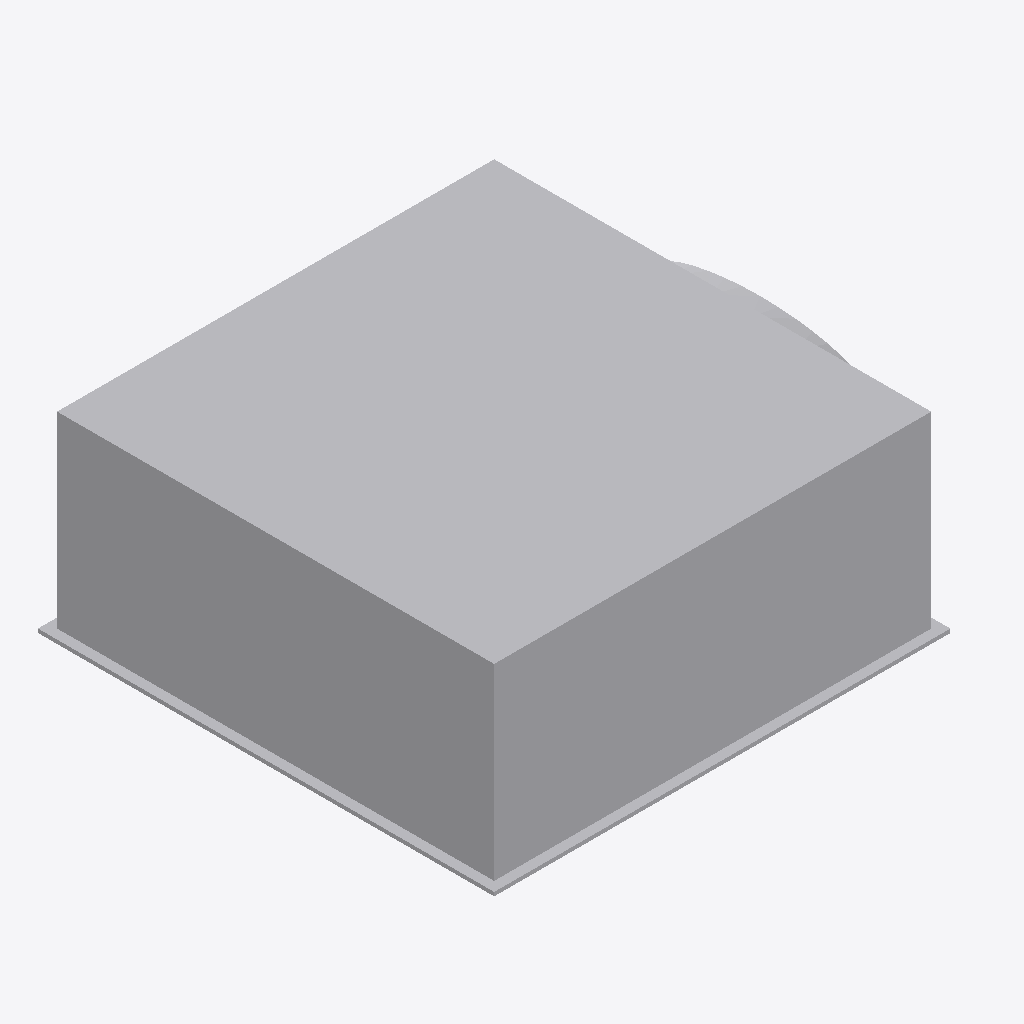
Isometric view of an IFC building model (IFC-SPF (STEP), schema IFC2X3, length unit millimetre), seen from the south-west, elements coloured by IFC class: 1 other element (light grey).
Extent 0.641 m × 0.595 m × 0.250 m (x, y, z). Storeys (1): Level 1 at 0.00 m. Elements (1): 1 IfcFlowTerminal.

HEADER;
FILE_DESCRIPTION(('ViewDefinition [CoordinationView_V2.0]'),'2;1');
FILE_NAME('','2020-10-05T11:22:58',(''),(''),'The EXPRESS Data Manager Version 5.02.0100.07 : ','20170223_1515(x64) - Exporter 18.4.0.0 - Alterna','');
FILE_SCHEMA(('IFC2X3'));
ENDSEC;
DATA;
#105=IFCPROJECT('1jqWIMERv6vw83cSNBYC22',#41,'',$,$,'','',(#97),#92);
#4839=IFCSITE('1jqWIMERv6vw83cSNBYC20',#41,'Default',$,$,#4836,$,$,.ELEMENT.,(42,24,53,508911),(-71,-15,-29,-58837),0.0,$,$);
#115=IFCBUILDING('1jqWIMERv6vw83cSNBYC23',#41,'',$,$,#32,$,'',.ELEMENT.,$,$,$);
#124=IFCBUILDINGSTOREY('1jqWIMERv6vw83cSKqTpb6',#41,'Level 1',$,'Level:Level 1',#122,$,'Level 1',.ELEMENT.,0.0);
#4783=IFCFLOWTERMINAL('3TmUrA8UXAPelOTWWEE5qn',#41,'W_CFP_600_12_low Profile:CFP - 600/12 Swirl Diffusers  with  Low Profile Plenum 250 Spigot:3781',$,'W_CFP_600_12_low Profile:CFP - 600/12 Swirl Diffusers  with  Low Profile Plenum 250 Spigot',#4781,#4776,'3781');
ENDSEC;
